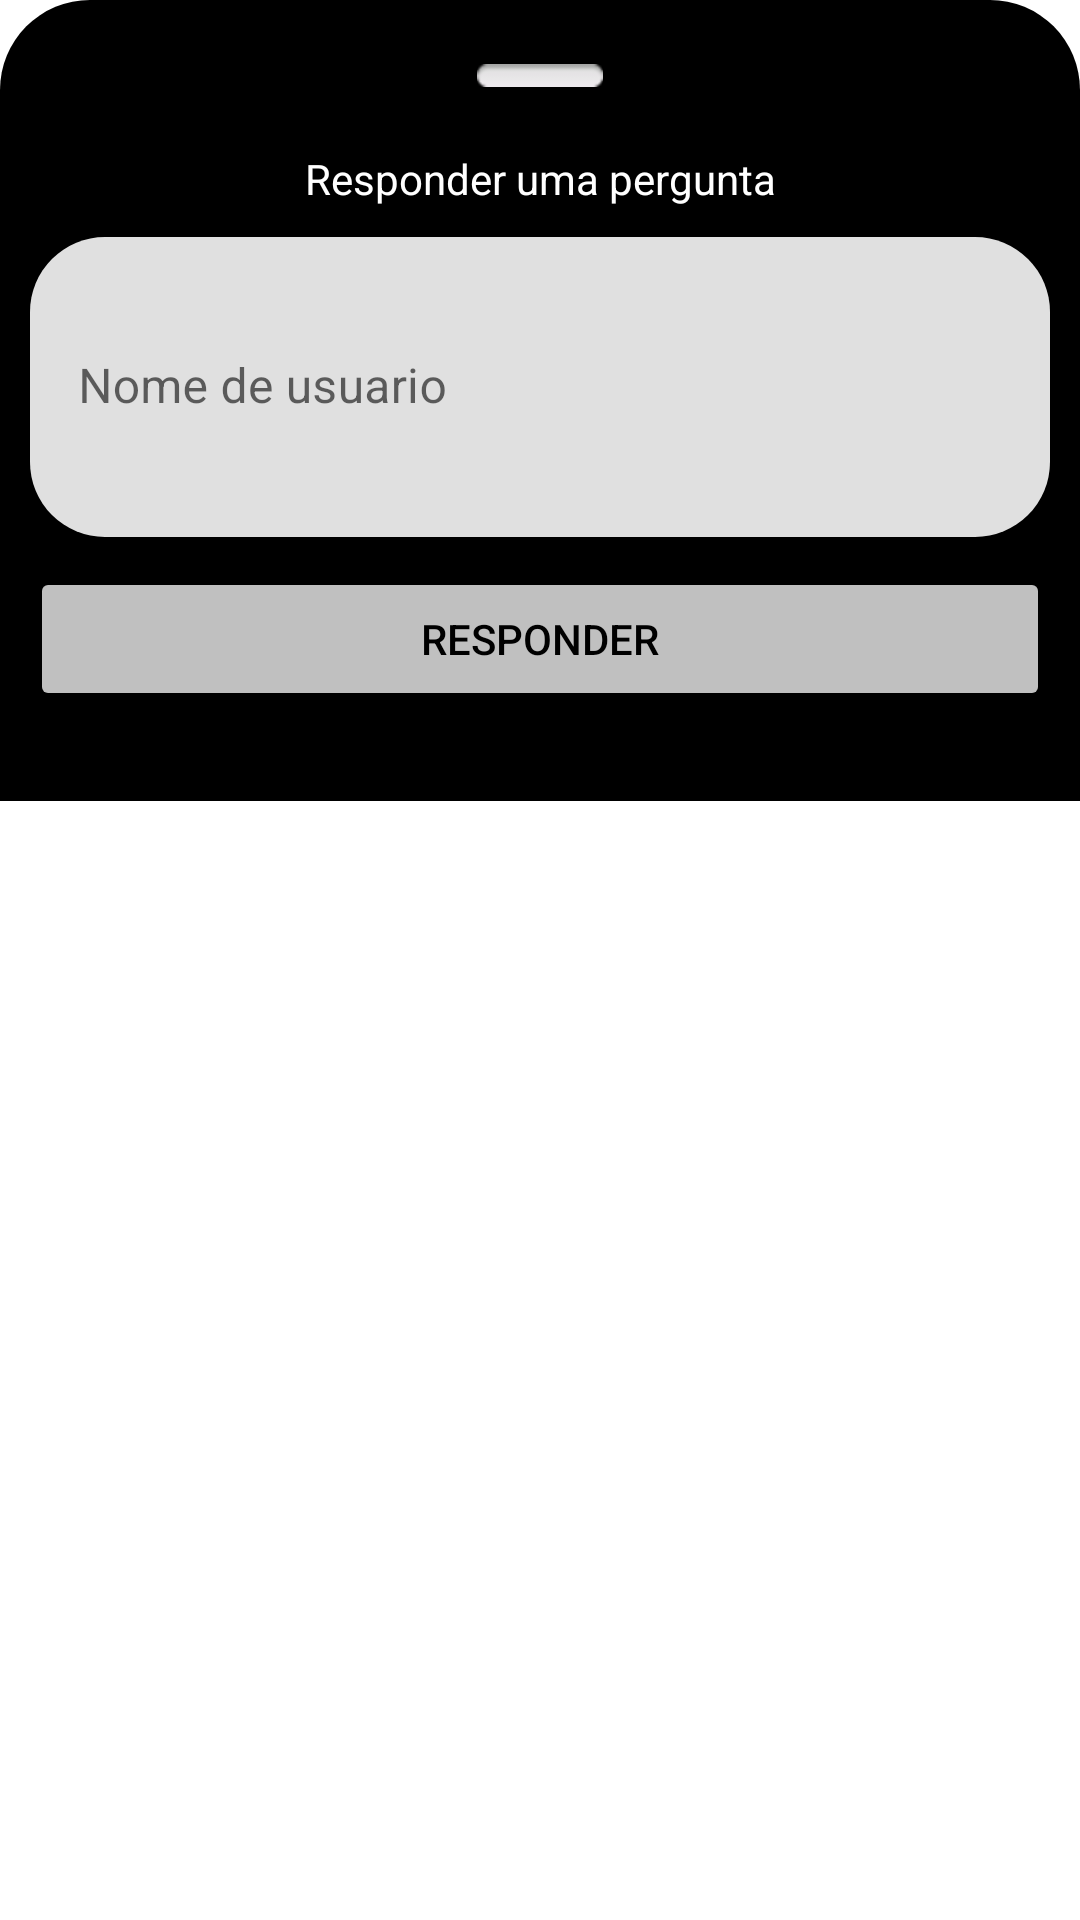

Layout XML and referenced resources for this Android screen:
<!-- AndroidManifest.xml: application theme Theme.Ipebranco -->
<!-- res/layout/response_botton_sheet.xml -->
<?xml version="1.0" encoding="utf-8"?>
<ScrollView xmlns:android="http://schemas.android.com/apk/res/android"
    xmlns:app="http://schemas.android.com/apk/res-auto"
    xmlns:tools="http://schemas.android.com/tools"
    android:layout_width="match_parent"
    android:layout_height="match_parent">

    <androidx.constraintlayout.widget.ConstraintLayout
        android:layout_width="match_parent"
        android:layout_height="match_parent"
        android:background="@drawable/reponse_custon_dialog"
        app:layout_constraintBottom_toBottomOf="parent"
        app:layout_constraintEnd_toEndOf="parent"
        app:layout_constraintStart_toStartOf="parent"
        app:layout_constraintTop_toTopOf="parent"
        tools:ignore="MissingConstraints">


        <com.google.android.material.textfield.TextInputLayout
            android:id="@+id/responseInputTextMaterialDesign"
            android:layout_width="0dp"
            android:layout_height="wrap_content"
            android:layout_marginStart="10dp"
            android:layout_marginTop="10dp"
            android:layout_marginEnd="10dp"
            android:layout_marginBottom="50dp"
            app:boxCornerRadiusBottomEnd="25dp"
            app:boxCornerRadiusBottomStart="25dp"
            app:boxCornerRadiusTopEnd="25dp"
            app:boxCornerRadiusTopStart="25dp"
            app:boxStrokeWidth="0dp"
            app:boxStrokeWidthFocused="0dp"
            app:layout_constraintBottom_toBottomOf="parent"
            app:layout_constraintEnd_toEndOf="parent"
            app:layout_constraintStart_toStartOf="parent"
            app:layout_constraintTop_toBottomOf="@+id/textView"
            app:layout_constraintVertical_bias="0.0">

            <com.google.android.material.textfield.TextInputEditText
                android:id="@+id/responseInputText"
                android:layout_width="match_parent"
                android:layout_height="100dp"
                android:hint="Nome de usuario"
                android:inputType="text|textMultiLine"
                />
        </com.google.android.material.textfield.TextInputLayout>

        <TextView
            android:id="@+id/textView"
            android:layout_width="wrap_content"
            android:layout_height="wrap_content"
            android:layout_marginTop="50dp"
            android:layout_marginBottom="50dp"
            android:text="Responder uma pergunta"
            android:textColor="@color/white"
            app:layout_constraintBottom_toBottomOf="parent"
            app:layout_constraintEnd_toEndOf="parent"
            app:layout_constraintStart_toStartOf="parent"
            app:layout_constraintTop_toTopOf="parent"
            app:layout_constraintVertical_bias="0.0" />

        <Button
            android:id="@+id/button_sendResponse"
            android:layout_width="0dp"
            android:layout_height="wrap_content"
            android:layout_marginStart="10dp"
            android:layout_marginTop="10dp"
            android:layout_marginEnd="10dp"
            android:layout_marginBottom="30dp"
            android:backgroundTint="#C0C0C0"
            android:text="Responder"
            android:textColor="@color/black"
            app:layout_constraintBottom_toBottomOf="parent"
            app:layout_constraintEnd_toEndOf="parent"
            app:layout_constraintStart_toStartOf="parent"
            app:layout_constraintTop_toBottomOf="@+id/responseInputTextMaterialDesign"
            app:layout_constraintVertical_bias="0.0" />

        <ImageView
            android:id="@+id/imageView4"
            android:layout_width="wrap_content"
            android:layout_height="wrap_content"
            app:layout_constraintBottom_toTopOf="@+id/textView"
            app:layout_constraintEnd_toEndOf="parent"
            app:layout_constraintStart_toStartOf="parent"
            app:layout_constraintTop_toTopOf="parent"
            app:srcCompat="@android:drawable/button_onoff_indicator_off" />


    </androidx.constraintlayout.widget.ConstraintLayout>

</ScrollView>
<!-- resources referenced by this layout -->
<resources>
  <!-- drawable reponse_custon_dialog (drawable) -->
  <?xml version="1.0" encoding="utf-8"?>
  <shape xmlns:android="http://schemas.android.com/apk/res/android">
  
  
      <solid android:color="@color/black"></solid>
      <corners
          android:topLeftRadius="30dp"
          android:topRightRadius="30dp"></corners>
  
  </shape>
  <style name="Theme.Ipebranco" parent="Theme.MaterialComponents.DayNight.NoActionBar">
          
          <item name="colorPrimary">@color/purple_500</item>
          <item name="colorPrimaryVariant">@color/purple_700</item>
          <item name="colorOnPrimary">@color/white</item>
          
          <item name="colorSecondary">@color/teal_200</item>
          <item name="colorSecondaryVariant">@color/teal_700</item>
          <item name="colorOnSecondary">@color/black</item>
          
          <item name="android:statusBarColor">?attr/colorPrimaryVariant</item>
          
      </style>
  <!-- not gathered from this repository: default colours our renderer supplied (Android Studio template values) -->
  <color name="purple_500">#FF6200EE</color>
  <color name="purple_700">#FF3700B3</color>
  <color name="teal_200">#FF03DAC5</color>
  <color name="teal_700">#FF018786</color>
  <color name="black">#FF000000</color>
  <color name="white">#FFFFFFFF</color>
</resources>
